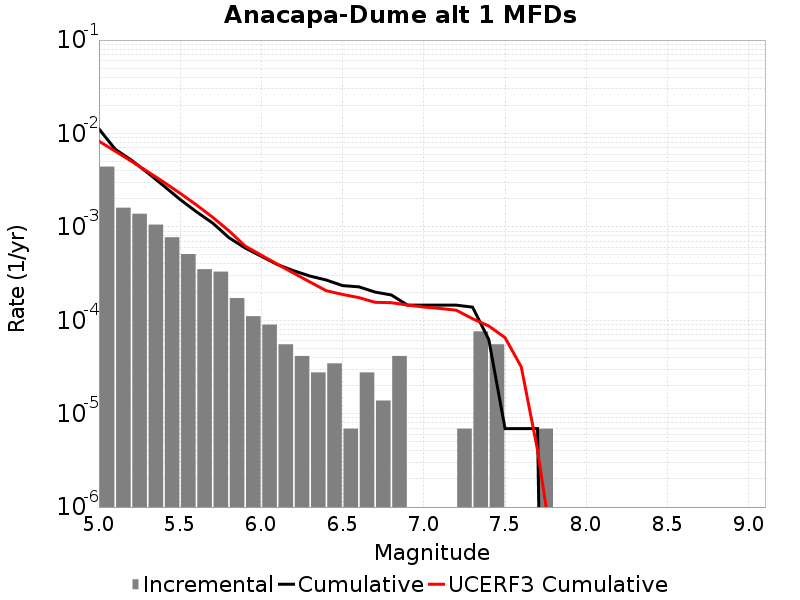

The data file committed next to this chart (first rows):
Magnitude, Incremental Rate, Cumulative Rate, UCERF3 Cumulative Rate
5.05, 0.004415, 0.01119, 0.008264
5.15, 0.001603, 0.006778, 0.006466
5.25, 0.001382, 0.005175, 0.005038
5.35, 0.001057, 0.003793, 0.003904
5.45, 7.738416E-4, 0.002736, 0.003003
5.55, 5.112882E-4, 0.001962, 0.002287
5.65, 3.523743E-4, 0.001451, 0.001719
5.75, 3.3164638E-4, 0.001099, 0.001267
5.85, 1.727325E-4, 7.6693227E-4, 9.0843264E-4
5.95, 1.105488E-4, 5.941998E-4, 6.235022E-4
6.05, 8.98209E-5, 4.83651E-4, 4.970458E-4
6.15, 5.52744E-5, 3.938301E-4, 3.9666108E-4
6.25, 4.1455798E-5, 3.385557E-4, 3.184224E-4
6.35, 2.76372E-5, 2.970999E-4, 2.5630172E-4
6.45, 3.4546498E-5, 2.694627E-4, 2.0695753E-4
6.55, 6.9093E-6, 2.349162E-4, 1.8901455E-4
6.65, 2.76372E-5, 2.280069E-4, 1.7476192E-4
6.75, 1.38186E-5, 2.003697E-4, 1.5572534E-4
6.85, 4.1455798E-5, 1.865511E-4, 1.5423988E-4
6.95, 0.0, 1.450953E-4, 1.4537388E-4
7.05, 0.0, 1.450953E-4, 1.3864833E-4
7.15, 0.0, 1.450953E-4, 1.3374933E-4
7.25, 6.9093E-6, 1.450953E-4, 1.2808116E-4
7.35, 7.6002296E-5, 1.3818599E-4, 1.0389956E-4
7.45, 5.52744E-5, 6.21837E-5, 8.6786116E-5
7.55, 0.0, 6.9093E-6, 6.516268E-5
7.65, 0.0, 6.9093E-6, 3.1615997E-5
7.75, 6.9093E-6, 6.9093E-6, 4.0956897E-6
7.85, 0.0, 0.0, 2.8435582E-7
7.95, 0.0, 0.0, 6.7235293E-9
8.05, 0.0, 0.0, 0.0
8.15, 0.0, 0.0, 0.0
8.25, 0.0, 0.0, 0.0
8.35, 0.0, 0.0, 0.0
8.45, 0.0, 0.0, 0.0
8.55, 0.0, 0.0, 0.0
8.65, 0.0, 0.0, 0.0
8.75, 0.0, 0.0, 0.0
8.85, 0.0, 0.0, 0.0
8.95, 0.0, 0.0, 0.0
9.05, 0.0, 0.0, 0.0
